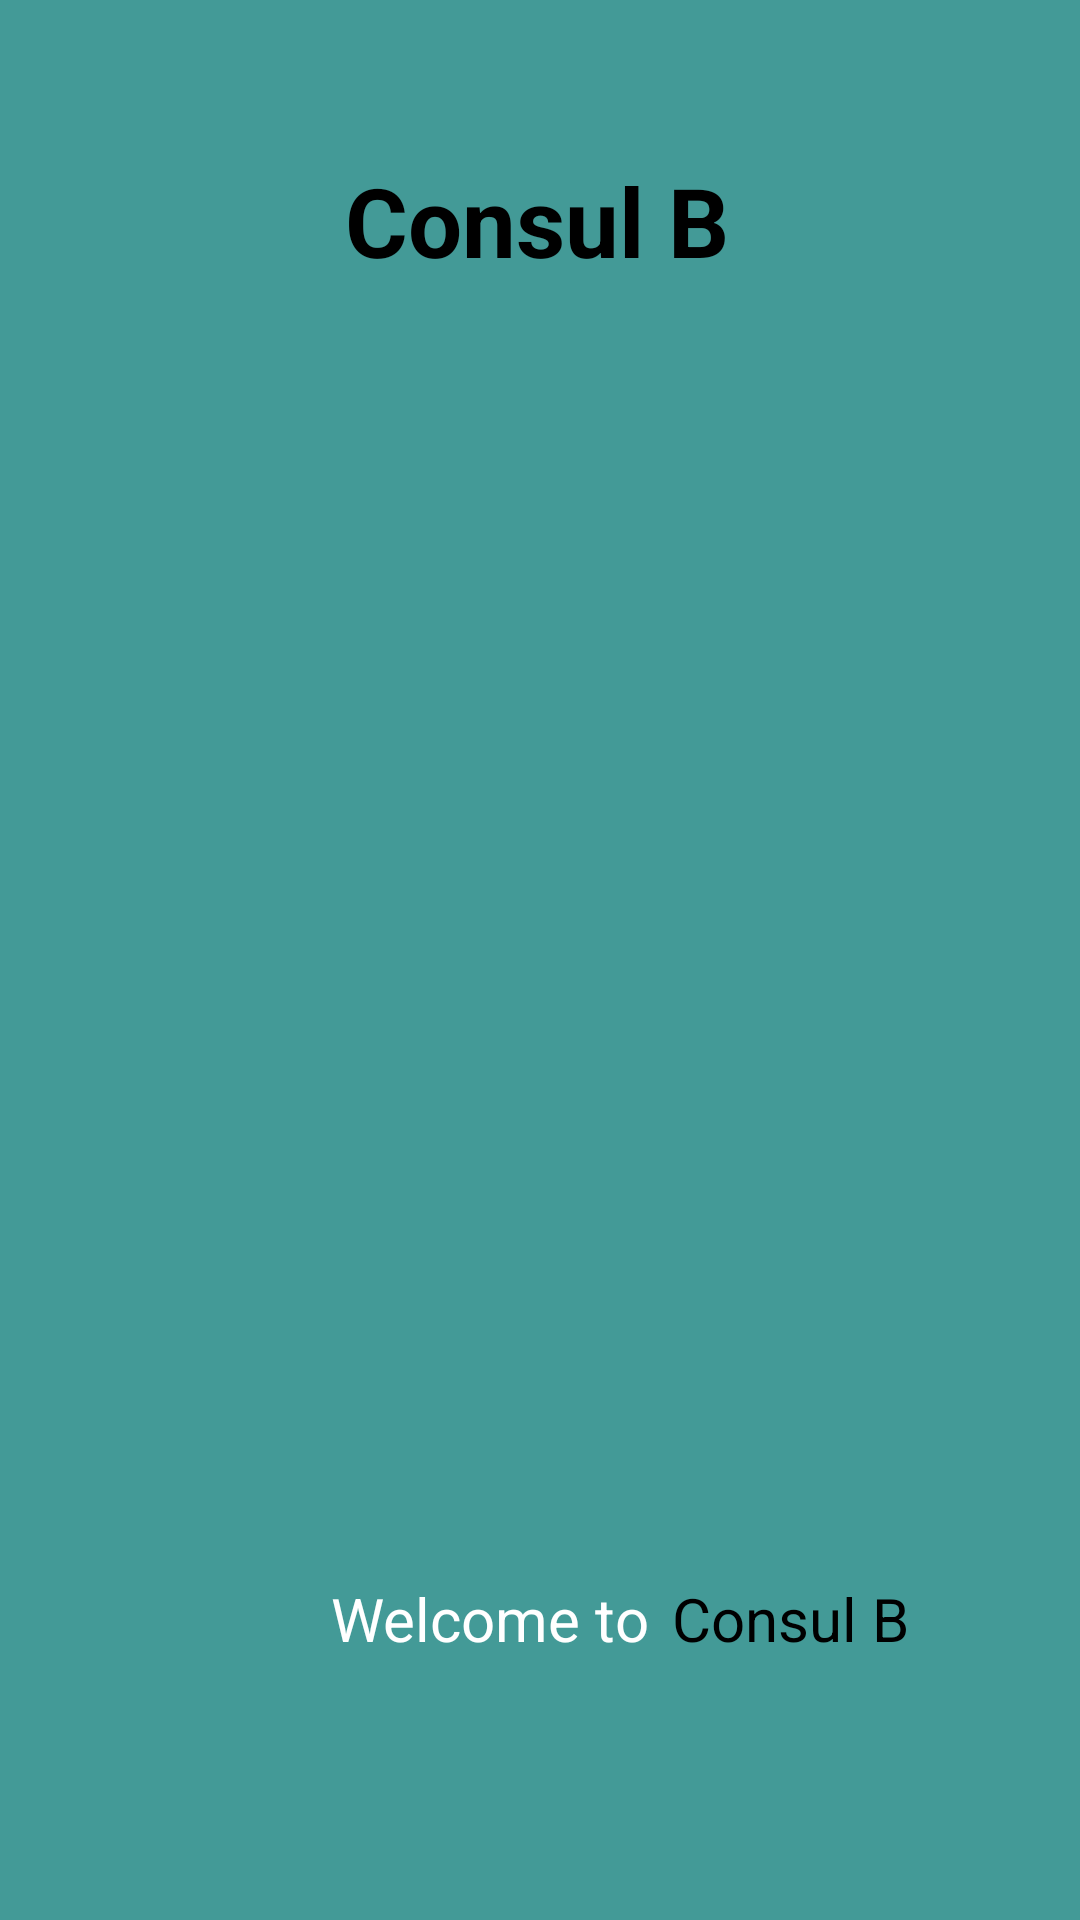

Android layout source for this screen:
<!-- AndroidManifest.xml: application theme Theme.MyApplication -->
<!-- res/layout/fragment_on_boarding1.xml -->
<?xml version="1.0" encoding="utf-8"?>
<RelativeLayout xmlns:android="http://schemas.android.com/apk/res/android"
    xmlns:app="http://schemas.android.com/apk/res-auto"
    xmlns:tools="http://schemas.android.com/tools"
    android:layout_width="match_parent"
    android:layout_height="match_parent"
    android:layout_gravity="center"
    android:background="#439A97"
    tools:context="vPagerFragment.screens.OnBoarding1">


    <TextView
        android:id="@+id/text"
        android:layout_width="match_parent"
        android:layout_height="wrap_content"
        android:layout_alignParentEnd="true"
        android:layout_marginTop="10dp"
        android:layout_marginEnd="2dp"
        android:fontFamily="sans-serif"
        android:gravity="center"
        android:padding="42dp"
        android:text="Consul B"
        android:textAlignment="center"
        android:textColor="@color/black"
        android:textSize="32sp"
        android:textStyle="bold"/>


    <ImageView
        android:id="@+id/img_2"
        android:layout_width="350dp"
        android:layout_height="400dp"
        android:layout_marginLeft="80dp"
        android:layout_marginTop="110dp"
        android:foregroundGravity="center"
        android:src="@drawable/image1" />


    <TextView
        android:id="@+id/text1"
        android:layout_width="wrap_content"
        android:layout_height="wrap_content"
        android:layout_below="@id/img_2"
        android:layout_marginLeft="110dp"
        android:layout_marginTop="16dp"
        android:fontFamily="sans-serif"
        android:text="Welcome to"
        android:textAlignment="center"
        android:textColor="@color/white"
        android:textSize="20dp" />

    <TextView
        android:id="@+id/text2"
        android:layout_width="wrap_content"
        android:layout_height="wrap_content"
        android:layout_marginLeft="8dp"
        android:layout_marginTop="526dp"
        android:layout_toRightOf="@id/text1"
        android:fontFamily="sans-serif"
        android:text="Consul B"
        android:textAlignment="center"
        android:textColor="@color/black"
        android:textSize="20dp" />

    <ImageView
        android:id="@+id/slide1"
        android:layout_width="65dp"
        android:layout_height="65dp"
        android:layout_below="@id/text1"
        android:layout_marginLeft="165dp"
        android:layout_marginTop="20dp"
        app:layout_constraintBottom_toBottomOf="parent"
        app:layout_constraintEnd_toEndOf="parent"
        app:layout_constraintStart_toStartOf="parent"
        app:layout_constraintTop_toTopOf="parent"
        app:layout_constraintVertical_bias="0.931"
        app:srcCompat="@drawable/slide1" />

    <Button
        android:id="@+id/btn_1"
        android:layout_width="wrap_content"
        android:layout_height="wrap_content"
        android:layout_below="@id/slide1"
        android:layout_centerHorizontal="true"
        android:layout_marginTop="5dp"
        android:layout_marginLeft="10dp"
        android:width="310dp"
        android:background="@drawable/btn_shape"
        android:text="Next"
        android:textColor="@color/black" />

</RelativeLayout>
<!-- resources referenced by this layout -->
<resources>
  <color name="black">#FF000000</color>
  <color name="white">#FFFFFFFF</color>
  <!-- drawable btn_shape (drawable) -->
  <?xml version="1.0" encoding="utf-8"?>
  <shape android:shape="rectangle" xmlns:android="http://schemas.android.com/apk/res/android">
      <solid android:color="@color/bg"/>
      <corners android:radius="15dp"/>
  
  </shape>
  <style name="Theme.MyApplication" parent="Theme.AppCompat.DayNight.NoActionBar">
          
          <item name="colorPrimary">@color/purple_500</item>
          <item name="colorPrimaryVariant">@color/bg</item>
          <item name="colorOnPrimary">@color/white</item>
          
          <item name="colorSecondary">@color/teal_200</item>
          <item name="colorSecondaryVariant">@color/bg</item>
          <item name="colorOnSecondary">@color/black</item>
          
          <item name="android:statusBarColor" tools:targetApi="l">?attr/colorPrimaryVariant</item>
          
      </style>
  <color name="bg">#FF018786</color>
  <color name="purple_500">#FF6200EE</color>
  <color name="teal_200">#97DECE</color>
</resources>
